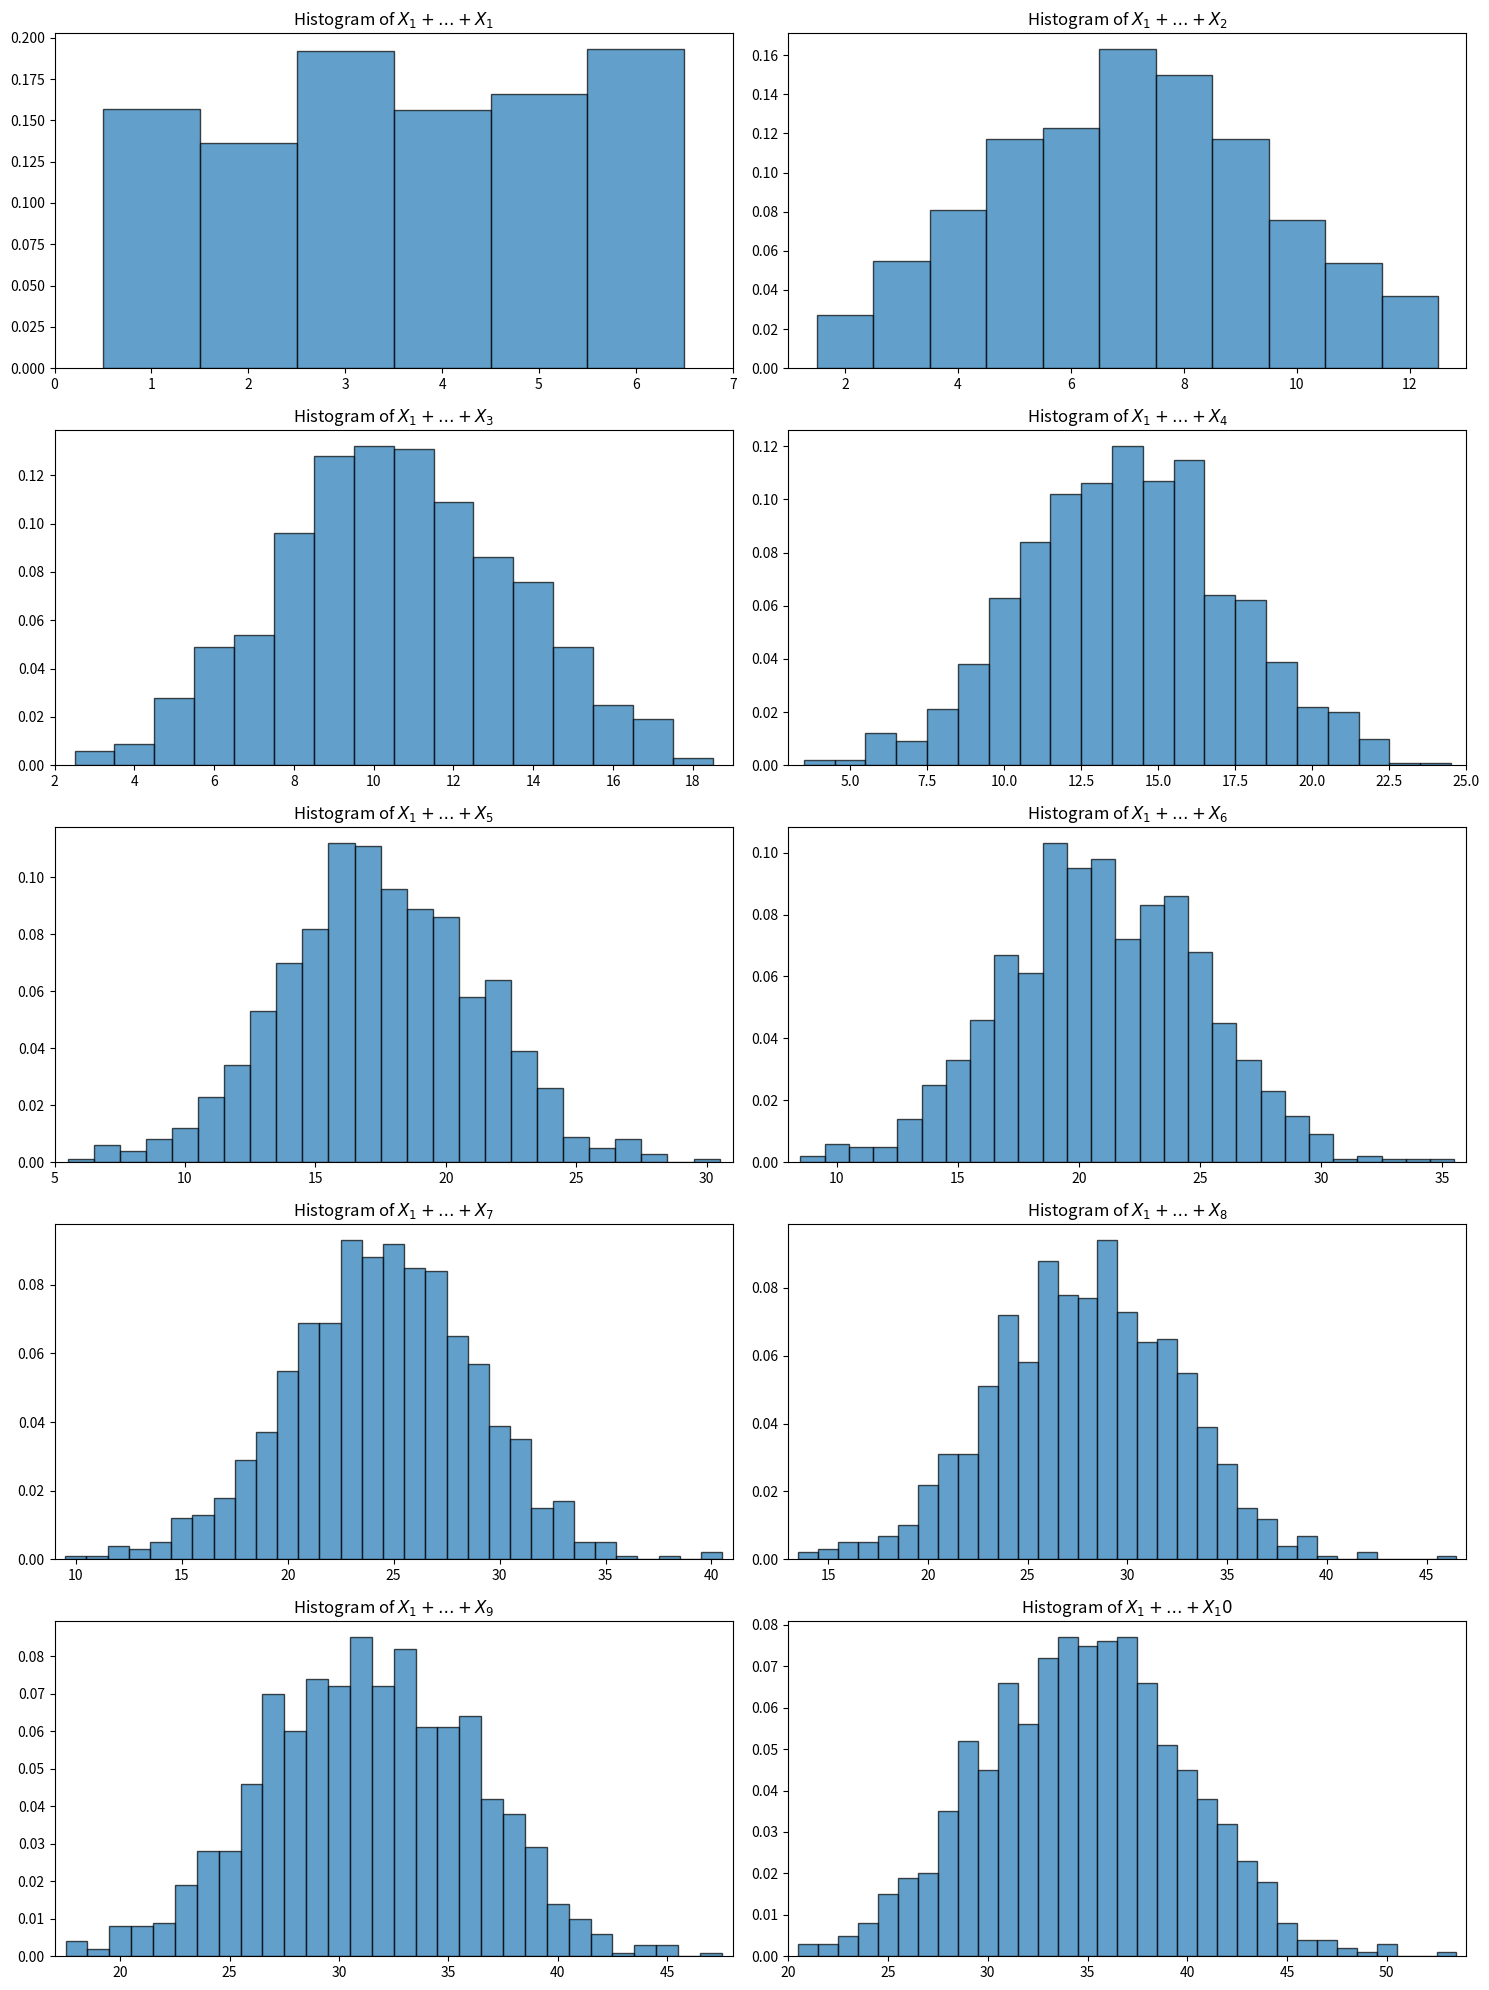
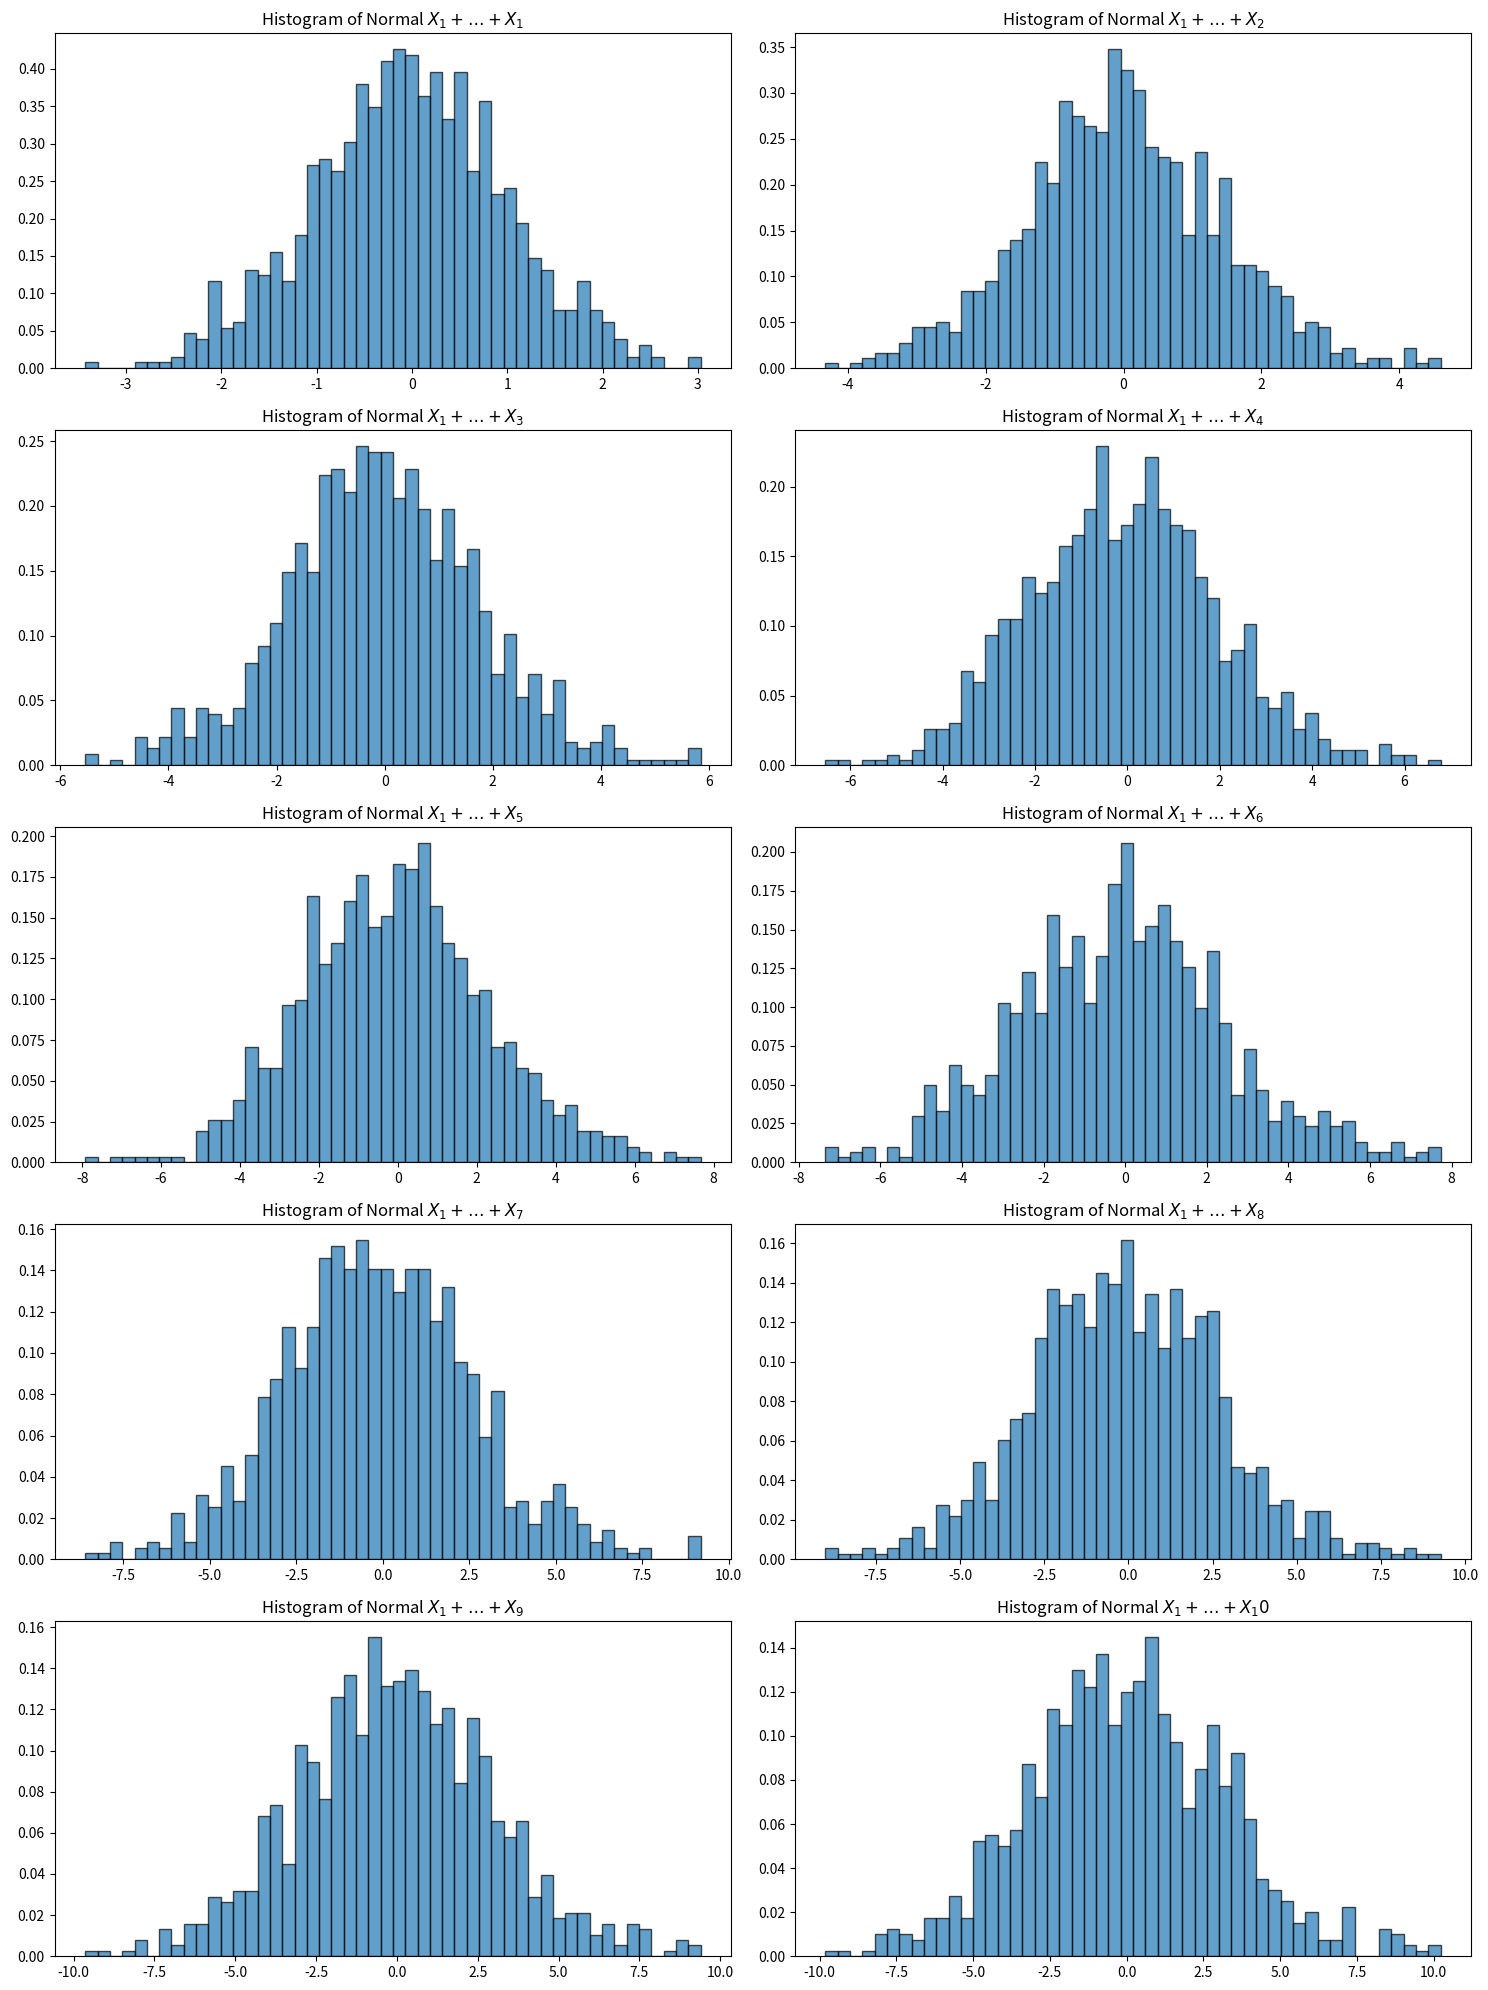
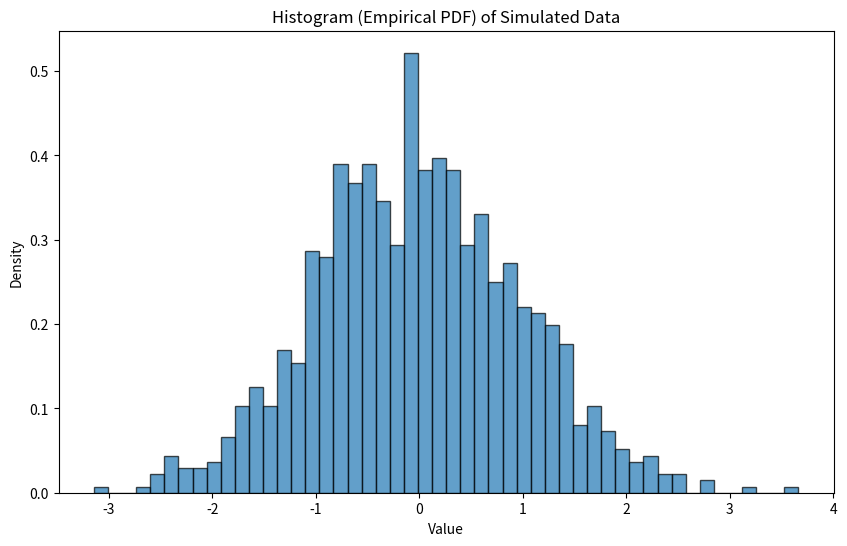
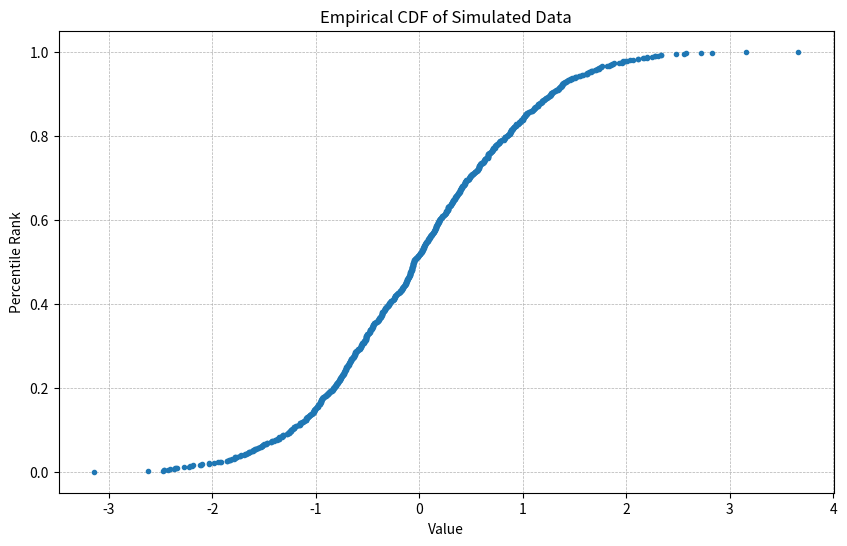

Python code for these plots, in order:
import pandas as pd
import numpy as np
import matplotlib.pyplot as plt
from scipy.stats import norm
import os

"""
Python 3.10.8

Requirements:
matplotlib==3.7.3
numpy==1.25.2
pandas==2.1.1
scipy==1.11.3
"""

# Create ./plots in working directory if it doesn't exist
if not os.path.exists("./plots"):
    os.makedirs("./plots")

# ======================= 5a =======================

# Step 1: Generate the dataset
dice_data = np.random.choice(range(1, 7), size=(1000, 10))
dice_df = pd.DataFrame(dice_data, columns=[f"X{i+1}" for i in range(10)])

# Step 2: Plot histograms for dice rolls
# Adjusting histograms for dice rolls with proper bin edges
fig, axes = plt.subplots(nrows=5, ncols=2, figsize=(15, 20))
axes = axes.ravel()

for i in range(10):
    cumulative_sum = dice_df.iloc[:, : i + 1].sum(axis=1)
    bin_edges = np.arange(cumulative_sum.min() - 0.5, cumulative_sum.max() + 1.5)
    axes[i].hist(cumulative_sum, bins=bin_edges, density=True, alpha=0.7, edgecolor="k")
    axes[i].set_title(f"Histogram of $X_1 + \ldots + X_{i+1}$")
    axes[i].set_xlim([cumulative_sum.min() - 1, cumulative_sum.max() + 1])

plt.tight_layout()
plt.savefig("./plots/dice_histograms.png")
plt.show()

# Step 3: Generate normally distributed data and plot histograms
normal_data = np.random.randn(1000, 10)
normal_df = pd.DataFrame(normal_data, columns=[f"Normal_X{i+1}" for i in range(10)])

fig, axes = plt.subplots(nrows=5, ncols=2, figsize=(15, 20))
axes = axes.ravel()

for i in range(10):
    cumulative_sum = normal_df.iloc[:, : i + 1].sum(axis=1)
    axes[i].hist(cumulative_sum, bins=50, density=True, alpha=0.7, edgecolor="k")
    axes[i].set_title(f"Histogram of Normal $X_1 + \ldots + X_{i+1}$")

plt.tight_layout()
plt.savefig("./plots/normal_histograms.png")
plt.show()


# ======================= 5b =======================

# Given values
mean_1, std_1 = 0.02, 0.06  # Asset 1
mean_2, std_2 = 0.08, 0.08  # Asset 2
weight_1, weight_2 = 0.5, 0.5  # Portfolio weights

# Portfolio mean and standard deviation
portfolio_mean = weight_1 * mean_1 + weight_2 * mean_2
portfolio_variance = (weight_1**2 * std_1**2) + (
    weight_2**2 * std_2**2
)  # Since assets are uncorrelated
portfolio_std = np.sqrt(portfolio_variance)

# Probability of negative return
probability_negative_return = norm.cdf(0, loc=portfolio_mean, scale=portfolio_std)

# Given z-score for the 5th percentile
z_score_5th_percentile = -1.64

# Calculate VaR using the provided z-score
VaR_5th_percentile = portfolio_mean + z_score_5th_percentile * portfolio_std

print(
    f"Probability of negative return: {probability_negative_return}, Value at Risk at the 5th percentile: {VaR_5th_percentile}"
)

# ======================= 6 =======================

# Step 1: Simulate 1000 draws of a random normal variable with mean zero and variance 1
data = np.random.randn(1000)

# Step 2: Plot the histogram (empirical PDF)
plt.figure(figsize=(10, 6))
plt.hist(data, bins=50, density=True, alpha=0.7, edgecolor="k")
plt.title("Histogram (Empirical PDF) of Simulated Data")
plt.xlabel("Value")
plt.ylabel("Density")
plt.savefig("./plots/empirical_pdf.png")
plt.show()

# Step 3: Plot the empirical CDF
sorted_data = np.sort(data)
percentile_ranks = np.arange(1, len(data) + 1) / len(data)

plt.figure(figsize=(10, 6))
plt.plot(sorted_data, percentile_ranks, marker=".", linestyle="none")
plt.title("Empirical CDF of Simulated Data")
plt.xlabel("Value")
plt.ylabel("Percentile Rank")
plt.grid(True, which="both", linestyle="--", linewidth=0.5)
plt.savefig("./plots/empirical_cdf.png")
plt.show()
